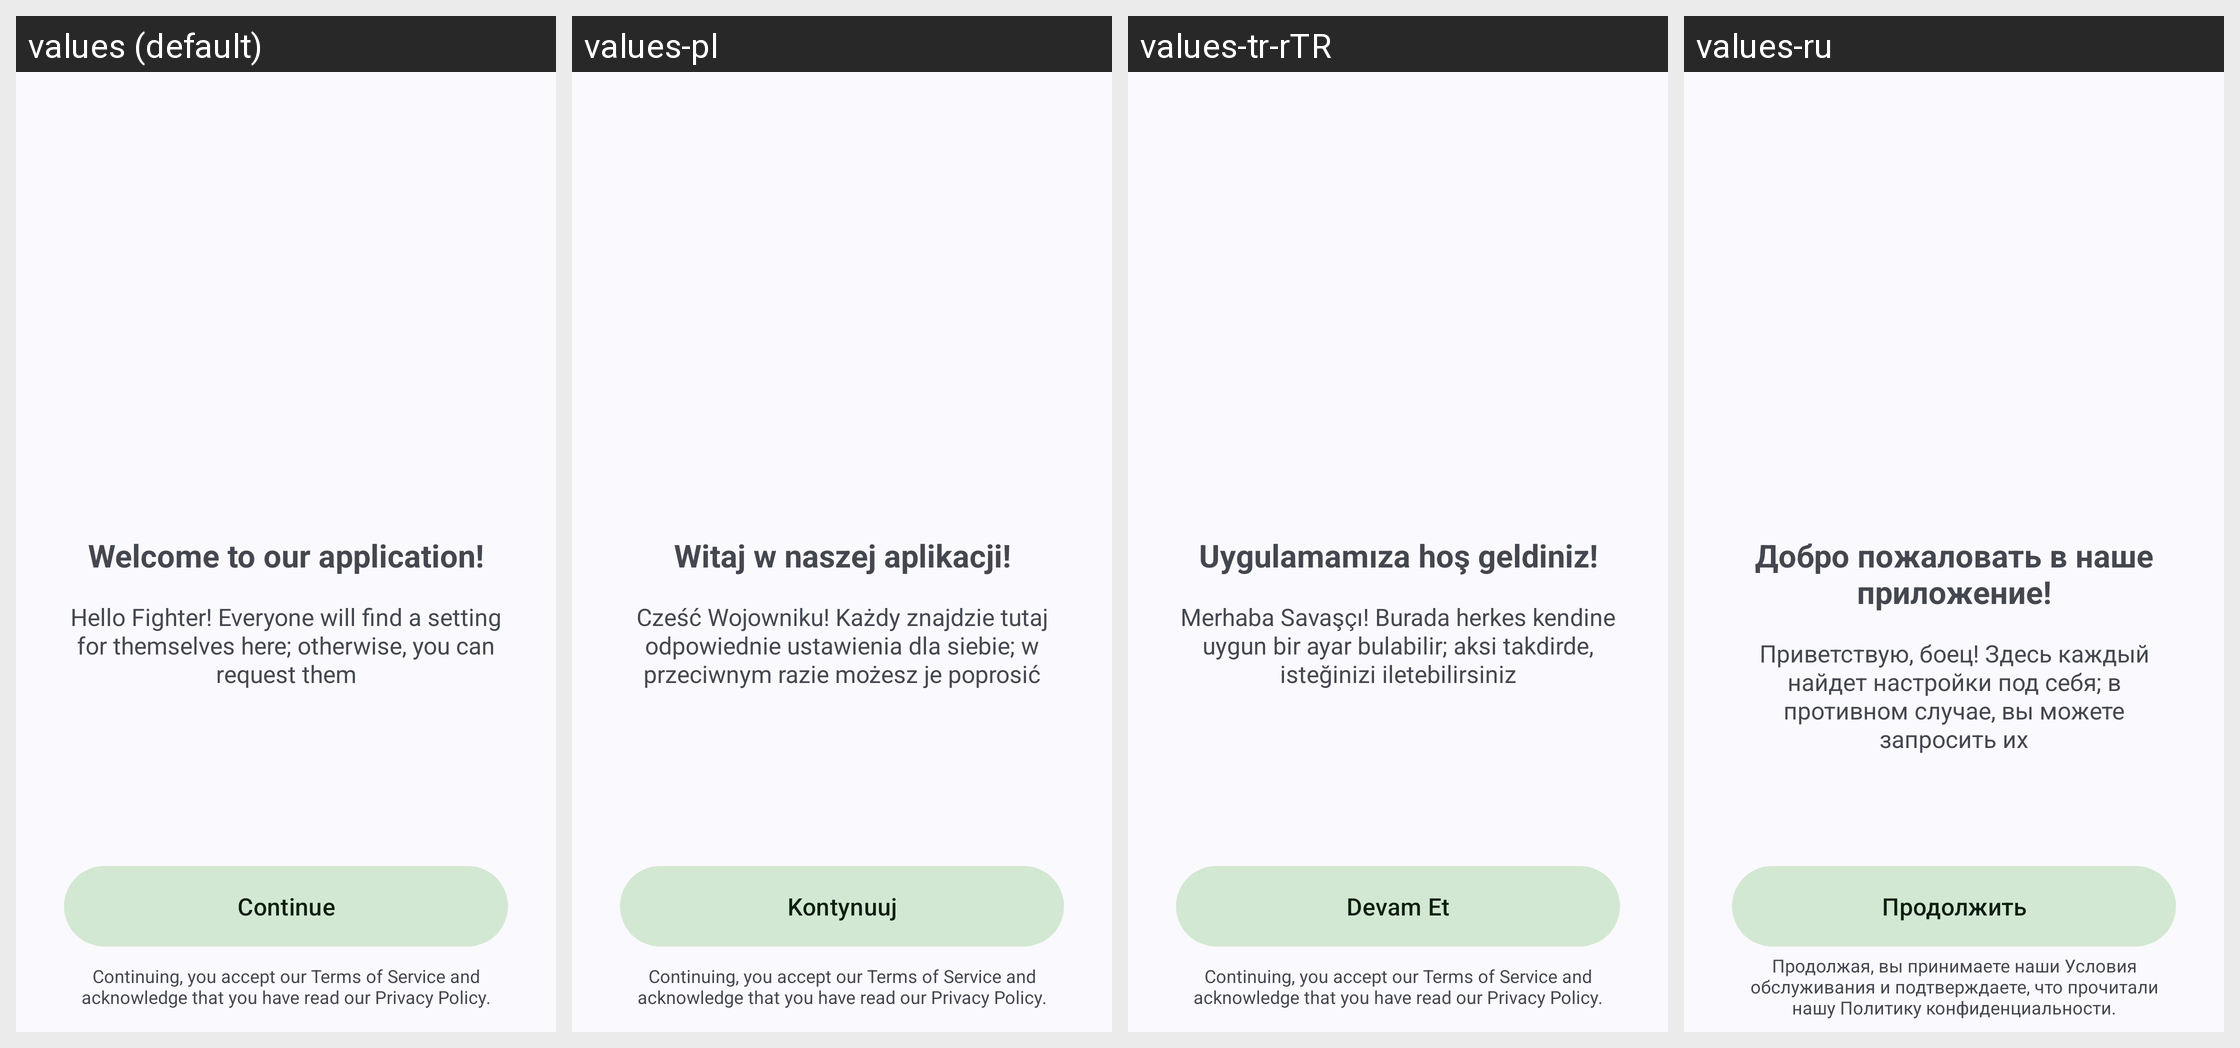

The same Android screen rendered under several of its app's locales, left to right. List the strings drawn on it with the default value and each locale's translation.
Android screen res/layout/fragment_welcome.xml rendered under 4 locales, left to right: values (default), values-pl, values-tr-rTR, values-ru. Device: Nexus 5 (rendered at 1080×1920; each locale shown at half size, 540×960, under a caption strip naming it); theme FFSensitivitiesTheme.
Other locales in the repository, not shown: values-be, values-de-rAT, values-de-rBE, values-fr-rFR, values-ru-rBY, values-ru-rRU, values-ru-rUA, values-uk.
Strings drawn on this screen, with the default value and each locale's value (text and hints the layout hard-codes, and strings that could not be matched under every locale, appear in the picture but are not listed):

welcome_screen_title
  values: Welcome to our application!
  values-pl: Witaj w naszej aplikacji!
  values-tr-rTR: Uygulamamıza hoş geldiniz!
  values-ru: Добро пожаловать в наше приложение!

welcome_screen_message
  values: Hello Fighter! Everyone will find a setting for themselves here; otherwise, you can request them
  values-pl: Cześć Wojowniku! Każdy znajdzie tutaj odpowiednie ustawienia dla siebie; w przeciwnym razie możesz je poprosić
  values-tr-rTR: Merhaba Savaşçı! Burada herkes kendine uygun bir ayar bulabilir; aksi takdirde, isteğinizi iletebilirsiniz
  values-ru: Приветствую, боец! Здесь каждый найдет настройки под себя; в противном случае, вы можете запросить их

continue_button
  values: Continue
  values-pl: Kontynuuj
  values-tr-rTR: Devam Et
  values-ru: Продолжить

privacy_policy_message
  values: Continuing, you accept our Terms of Service and acknowledge that you have read our Privacy Policy.
  values-pl: Continuing, you accept our Terms of Service and acknowledge that you have read our Privacy Policy.  [not translated; the default value is used]
  values-tr-rTR: Continuing, you accept our Terms of Service and acknowledge that you have read our Privacy Policy.  [not translated; the default value is used]
  values-ru: Продолжая, вы принимаете наши Условия обслуживания и подтверждаете, что прочитали нашу Политику конфиденциальности.
